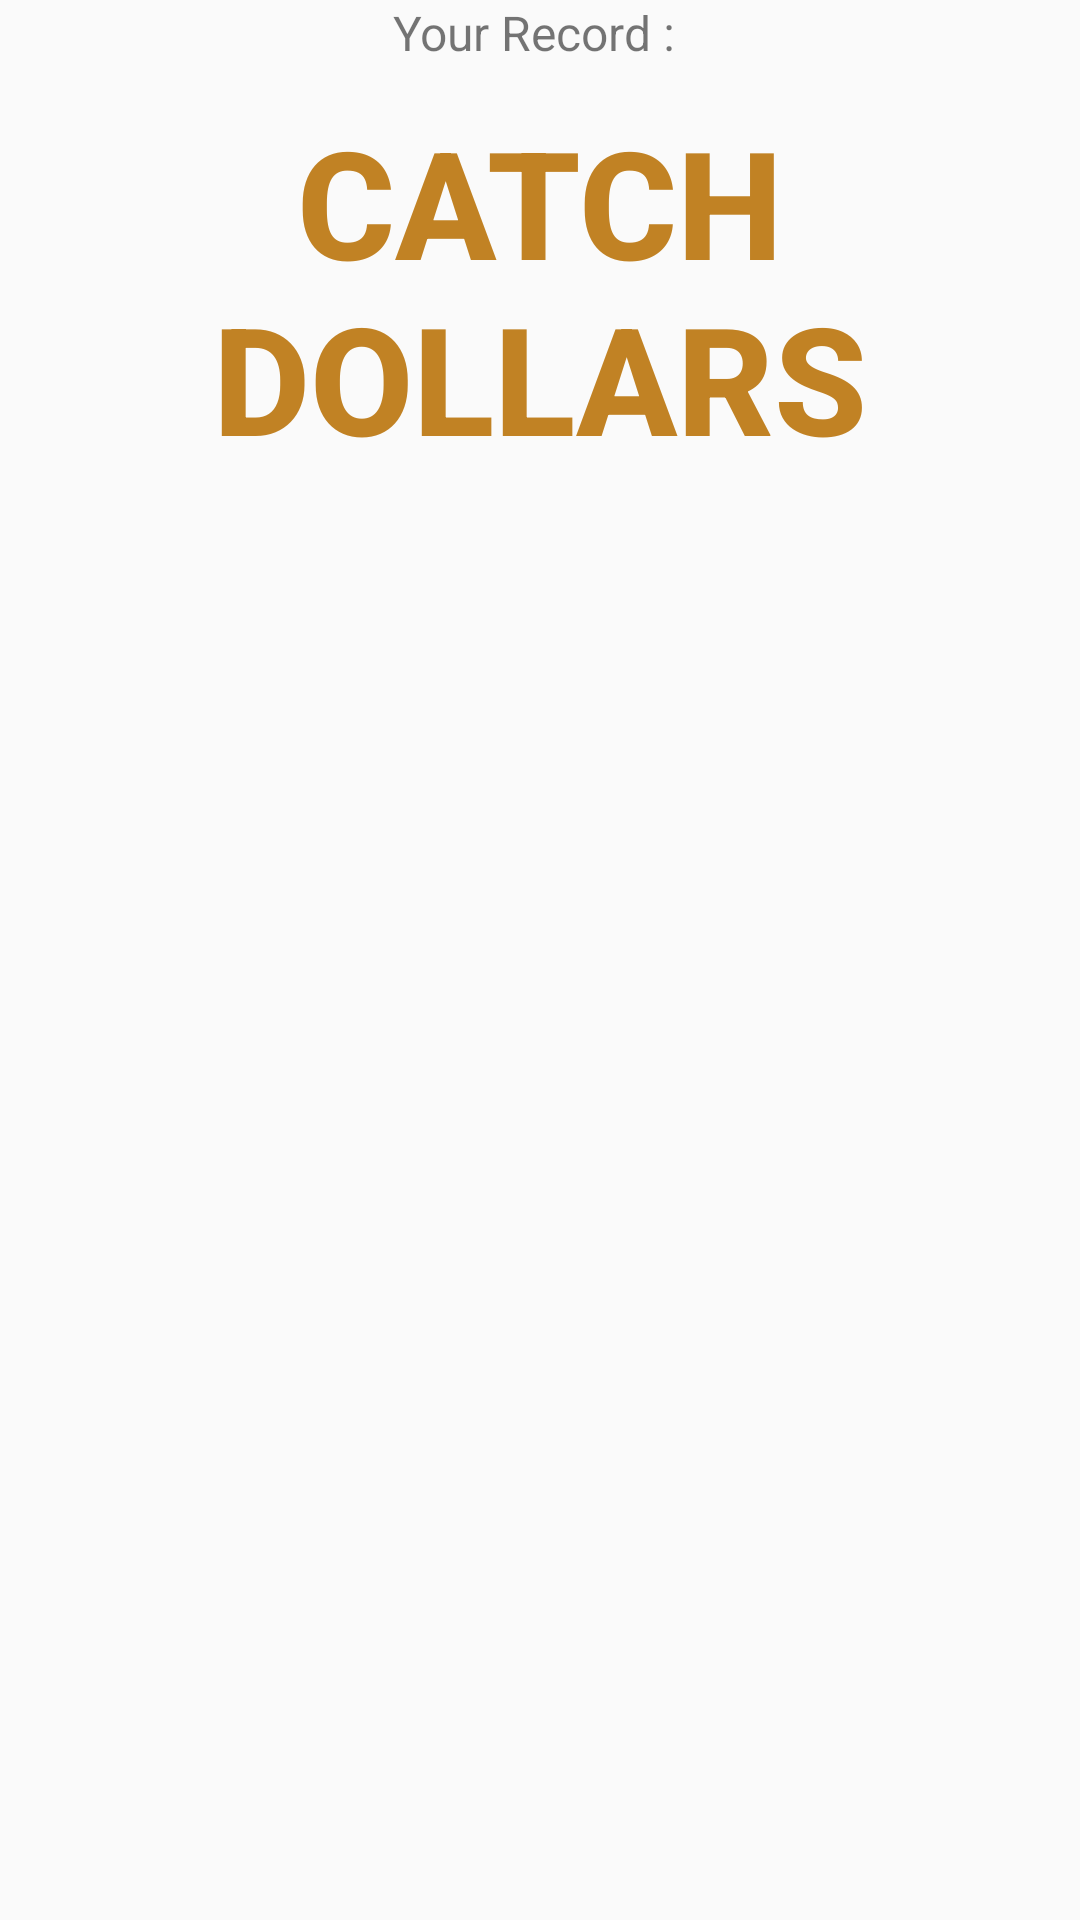

The Android layout XML behind this screen, and the referenced resources:
<!-- AndroidManifest.xml: application theme Theme.Cachdollars -->
<!-- res/layout/activity_main.xml -->
<?xml version="1.0" encoding="utf-8"?>
<android.support.constraint.ConstraintLayout xmlns:android="http://schemas.android.com/apk/res/android"
    xmlns:app="http://schemas.android.com/apk/res-auto"
    xmlns:tools="http://schemas.android.com/tools"
    android:layout_width="match_parent"
    android:layout_height="match_parent"
    tools:context=".MainActivity">

    <TextView
        android:id="@+id/title"
        android:layout_width="295dp"
        android:layout_height="161dp"
        android:layout_marginStart="57dp"
        android:layout_marginTop="16dp"
        android:layout_marginEnd="57dp"
        android:fontFamily="sans-serif-medium"
        android:gravity="center"
        android:text="CATCH DOLLARS"
        android:textColor="#C18224"
        android:textSize="50sp"
        android:textStyle="bold"
        app:layout_constraintEnd_toEndOf="parent"
        app:layout_constraintStart_toStartOf="parent"
        app:layout_constraintTop_toTopOf="parent" />

    <Button
        android:id="@+id/button"
        android:layout_width="109dp"
        android:layout_height="65dp"
        android:layout_marginBottom="60dp"
        android:backgroundTint="#CB7F00"
        android:onClick="play"
        android:text="play"
        android:textSize="24sp"
        app:layout_constraintBottom_toTopOf="@+id/RecordText"
        app:layout_constraintEnd_toEndOf="parent"
        app:layout_constraintStart_toStartOf="parent" />

    <TextView
        android:id="@+id/RecordText"
        android:layout_width="wrap_content"
        android:layout_height="wrap_content"
        android:text="Your Record : "
        android:textSize="16sp"
        app:layout_constraintEnd_toEndOf="parent"
        app:layout_constraintStart_toStartOf="parent"
        tools:layout_editor_absoluteY="562dp" />

</android.support.constraint.ConstraintLayout>
<!-- resources referenced by this layout -->
<resources>
  <style name="Theme.Cachdollars" parent="Theme.AppCompat.Light.DarkActionBar">
          
          <item name="colorPrimary">@color/purple_500</item>
          <item name="colorPrimaryDark">@color/purple_700</item>
          <item name="colorAccent">@color/teal_200</item>
          
      </style>
  <!-- not gathered from this repository: default colours our renderer supplied (Android Studio template values) -->
  <color name="purple_500">#FF6200EE</color>
  <color name="purple_700">#FF3700B3</color>
  <color name="teal_200">#FF03DAC5</color>
</resources>
